Run: headless pygame with SDL's dummy video driver; simulated clock (each Clock.tick advances the game by its frame time, no real sleeping); random seed 0; keys injected as events and as key.get_pressed() state; no mouse input.
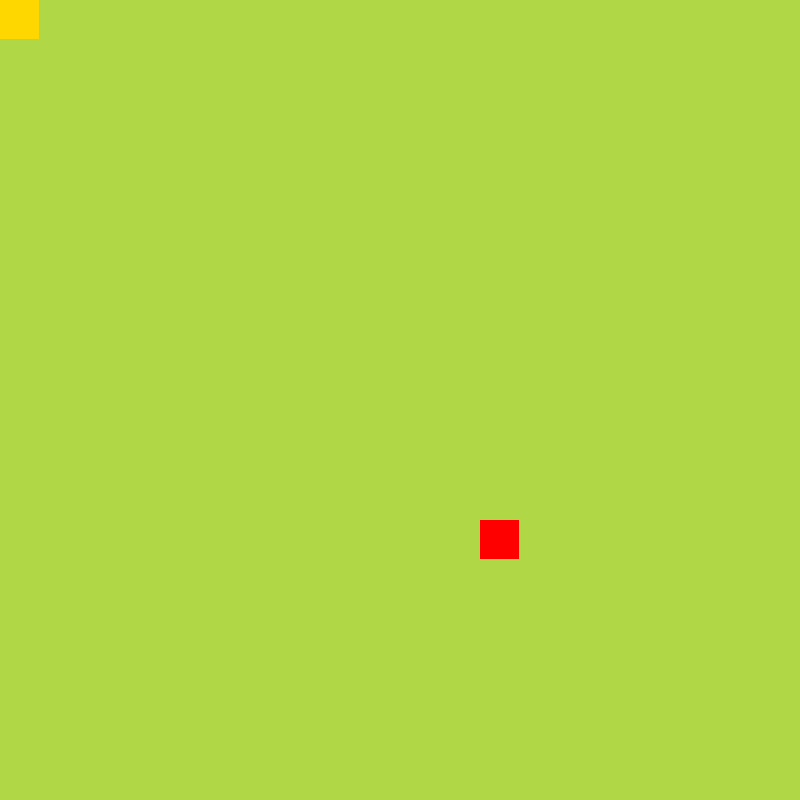
Frame 1 of 4 · flips 1–60 · no input
Frame 2 of 4 · flips 61–180 · tapped SPACE, RETURN · held RIGHT (→), D · screen unchanged from frame 1, image omitted
Frame 3 of 4 · flips 181–300 · held DOWN (↓), S · screen unchanged from frame 2, image omitted
Frame 4 of 4 · flips 301–420 · held LEFT (←), A, UP (↑), W · screen unchanged from frame 3, image omitted

The pygame program that drew these frames:

import random
import sys
from collections import deque
from enum import Enum

import pygame

# NOTE: check global table, if the module is already imported
# get it instead of load it again, even if you rename it
# both names are in the globals(). pygame + pygame.alias pointing to the same module
from pygame.math import Vector2


# snake game, creates a grid on display (move 1 grid per frame)
class Direction(Enum):
    UP = 1
    DOWN = 2
    LEFT = 3
    RIGHT = 4


# Assume only 1 snake in snake game
class SnakeGame:
    # NOTE: you can have different coordinates
    # if using matrix, x is row, y is colon
    # if using game graphics, x is x coordinate (horizontal) y is y coordinate (vertical)
    # NOTE, we cannot use matrix coordinate, since when we draw, it expects graphics coordinate
    UP_VECTOR = Vector2(0, -1)
    DOWN_VECTOR = UP_VECTOR * -1
    LEFT_VECTOR = Vector2(-1, 0)
    RIGHT_VECTOR = LEFT_VECTOR * -1

    def __init__(self, game_width, game_height, game_cell):
        # start from top left, going right
        self.direction = Direction.RIGHT  # up left down right
        # matrix width and height, when we draw, each grid is a cube
        self.game_width = game_width
        self.game_height = game_height
        self.game_cell = game_cell
        # left is tail, right is head, each entry is a tuple (x,y) coordinate in game grid
        # popleft(), append()
        # NOTE: we can obtain the length from this internal data structure, we don't need to store it
        # NOTE: vector2, 2d vectors a) access by .x .y not [0] [1] b) supports vector additions
        self.snake = deque([Vector2(0, 0)])

        # NOTE: I cannot initiate an apple here, it might bump to "apple"
        self.apple = None
        self.create_apple()

    # return boolean, False = game over
    def update_snake_apple(self):
        next_step = self.next_step()
        # return state
        # 1. increase length
        if next_step == self.apple:
            self.update_snake(next_step, increase_length=True)
            self.create_apple()
            return True
        # 2. hit a wall or your own body
        if self.out_of_bound(next_step) or next_step in self.snake:
            return False
        # 3. continue moving
        self.update_snake(next_step, increase_length=False)
        return True

    def update_direction(self, direction):
        if not self.same_or_opposite_direction(direction):
            self.direction = direction  # make a turn

    def same_or_opposite_direction(self, direction):
        if (direction is Direction.UP or direction is Direction.DOWN) and (
            self.direction is Direction.UP or self.direction is Direction.DOWN
        ):
            return True
        if (direction is Direction.LEFT or direction is Direction.RIGHT) and (
            self.direction is Direction.LEFT or self.direction is Direction.RIGHT
        ):
            return True
        return False

    def next_step(self):
        previous_vector = self.snake[-1]
        if self.direction is Direction.UP:
            return previous_vector + self.UP_VECTOR
        elif self.direction is Direction.DOWN:
            return previous_vector + self.DOWN_VECTOR
        elif self.direction is Direction.LEFT:
            return previous_vector + self.LEFT_VECTOR
        else:
            return previous_vector + self.RIGHT_VECTOR

    def out_of_bound(self, position):
        if position.x < 0 or position.x >= self.game_width:
            return True
        if position.y < 0 or position.y >= self.game_height:
            return True
        return False

    def update_snake(self, next_step, increase_length=False):
        self.snake.append(next_step)
        if not increase_length:
            self.snake.popleft()

    def create_apple(self):
        # called if move_snake takes the apple
        # random.randint(a,b) a<=x<=b
        while True:
            next_apple = Vector2(
                random.randint(0, self.game_height - 1),
                random.randint(0, self.game_width - 1),
            )
            if next_apple not in self.snake:
                # set apple index
                self.apple = next_apple
                return

    def draw(self, surface):
        # draw the snake and the apple on to the canvas
        # rectangle
        # x, y(NOTE:coordinate of the topleft, NOT the center), width, height
        # TODO make apple flash
        apple_rect = pygame.Rect(
            # NOTE: the actual pixel postion = cell_index * cell_width
            self.apple.x * self.game_cell,
            self.apple.y * self.game_cell,
            self.game_cell - 1,
            self.game_cell - 1,
        )
        # surface(screen), color, object
        pygame.draw.rect(surface, pygame.Color("Red"), apple_rect)

        for snake_body in self.snake:
            snake_rect = pygame.Rect(
                # FIXME use variables to make this code more readable
                snake_body.x * self.game_cell,
                snake_body.y * self.game_cell,
                self.game_cell - 1,
                self.game_cell - 1,
            )
            pygame.draw.rect(surface, pygame.Color("Gold"), snake_rect)


pygame.init()
cell_size = 40
cell_width = 20
# create a display surface, main game window
# NOTE: canvas, there can only be one, display by default
screen = pygame.display.set_mode(size=(cell_size * cell_width, cell_size * cell_width))
# it knows that it needs to create a window, but doesn't know how long it should keep it
# so it creates it and then closes it
clock = pygame.time.Clock()

# surfaces = layers, we can put stuff on
# create a surface(import image/write text/create empty) + display surface
test_surface = pygame.Surface(size=(100, 200))
# TODO, diff between rect and surface
# TODO, surface.getrect()
x_position = 200

# user event
# NOTE this controls the object speed, how often we move the snake
SCREEN_UPDATE = pygame.USEREVENT
# Create a timer event every 150milliseconds
# put it in event queue
pygame.time.set_timer(SCREEN_UPDATE, 500)

s = SnakeGame(cell_width, cell_width, cell_size)
# game loop
while True:
    # event loop: 1, up down left right 2, close the window, clicking "X"
    for event in pygame.event.get():
        # at the beginning of each loop, we try all possible events
        if event.type == pygame.QUIT:
            pygame.quit()  # the opposite of pygame.init()
            sys.exit()
        # add a timer event, for every interval, move snake
        if event.type == SCREEN_UPDATE:
            # 2. update the game state
            if not s.update_snake_apple():
                pygame.quit()
                sys.exit()
        if event.type == pygame.KEYDOWN:
            # 1. record the change direction as soon as we detect user input
            if event.key == pygame.K_UP:
                s.update_direction(Direction.UP)
            elif event.key == pygame.K_DOWN:
                s.update_direction(Direction.DOWN)
            elif event.key == pygame.K_LEFT:
                s.update_direction(Direction.LEFT)
            elif event.key == pygame.K_RIGHT:
                s.update_direction(Direction.RIGHT)
            # change direction, but does not move the snake yet

    # color->RBG tuple (255[100% of red],255,255)
    # screen.fill(pygame.Color("gold"))
    # NOTE: fill() is a method unique to screen
    # NOTE: drawing order matters, always draw the bottom layer, the backdraw, otherwise it might override the others
    # rect color is specified in draw (rect object is just a shape)

    # TODO, if no update event, do we still want to draw?
    # 3. draw
    screen.fill((175, 215, 70))
    s.draw(screen)
    pygame.display.update()

    # NOTE: run as many times as possible, depends on the computer
    # for fast computer, it can run a lot more times than a slow computer
    # each computer, we move the object for different amount because of this
    clock.tick(60)  # 60 frames per second


# after each user move
# compute possible result
# then draw
